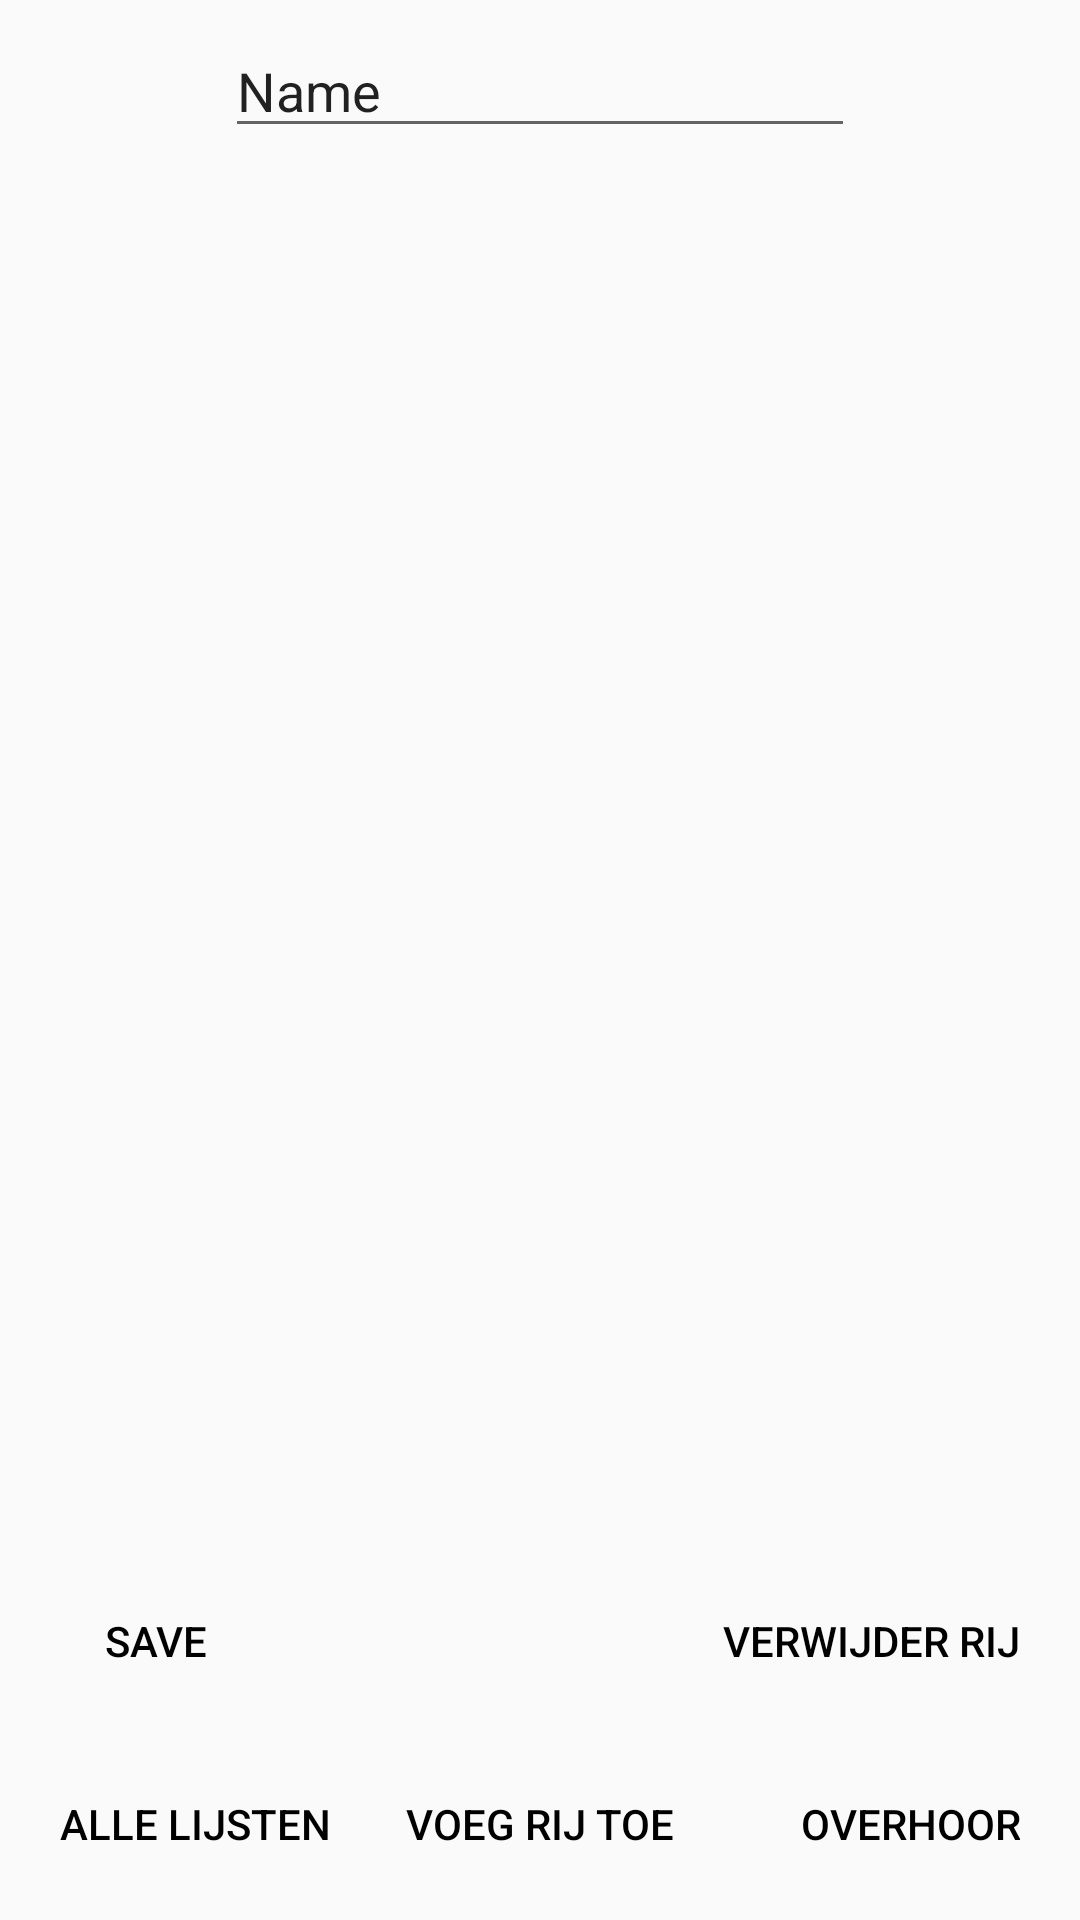

Here is an Android app screen rendered from its layout file. Give the layout XML and the strings, colors and styles it references.
<!-- AndroidManifest.xml: application theme AppTheme -->
<!-- res/layout/fragment_edit_word_list.xml -->
<FrameLayout xmlns:android="http://schemas.android.com/apk/res/android"
    xmlns:app="http://schemas.android.com/apk/res-auto"
    xmlns:tools="http://schemas.android.com/tools"
    android:id="@+id/fragment_edit_word_list"
    android:layout_width="match_parent"
    android:layout_height="match_parent"
    tools:context="layout.editWordList">

    <android.support.constraint.ConstraintLayout
        android:layout_width="match_parent"
        android:layout_height="match_parent">

        <Button
            android:id="@+id/addRowButton"
            android:layout_width="wrap_content"
            android:layout_height="wrap_content"
            android:layout_marginBottom="8dp"
            android:layout_marginLeft="8dp"
            android:layout_marginRight="8dp"
            android:text="voeg rij toe"
            app:layout_constraintBottom_toBottomOf="parent"
            app:layout_constraintLeft_toLeftOf="parent"
            app:layout_constraintRight_toRightOf="parent" />

        <Button
            android:id="@+id/removeRowButton"
            android:layout_width="wrap_content"
            android:layout_height="wrap_content"
            android:layout_marginBottom="69dp"
            android:layout_marginRight="8dp"
            android:text="Verwijder rij"
            app:layout_constraintBottom_toBottomOf="parent"
            app:layout_constraintRight_toRightOf="parent" />

        <Button
            android:id="@+id/saveButton"
            android:layout_width="wrap_content"
            android:layout_height="wrap_content"
            android:layout_marginBottom="69dp"
            android:layout_marginLeft="8dp"
            android:text="Save"
            app:layout_constraintBottom_toBottomOf="parent"
            app:layout_constraintLeft_toLeftOf="parent" />

        <Button
            android:id="@+id/displayListButton"
            android:layout_width="wrap_content"
            android:layout_height="wrap_content"
            android:layout_marginBottom="8dp"
            android:layout_marginLeft="8dp"
            android:text="Alle lijsten"
            app:layout_constraintBottom_toBottomOf="parent"
            app:layout_constraintLeft_toLeftOf="parent" />

        <Button
            android:id="@+id/overhoorButton"
            android:layout_width="wrap_content"
            android:layout_height="wrap_content"
            android:layout_marginBottom="8dp"
            android:layout_marginRight="8dp"
            android:text="Overhoor"
            app:layout_constraintBottom_toBottomOf="parent"
            app:layout_constraintRight_toRightOf="parent" />

        <android.support.constraint.Guideline
            android:id="@+id/guideline"
            android:layout_width="1dp"
            android:layout_height="wrap_content"
            android:orientation="horizontal"
            app:layout_constraintGuide_percent="0.75"
            tools:layout_editor_absoluteX="0dp"
            tools:layout_editor_absoluteY="465dp" />

        <EditText
            android:id="@+id/tableNameET"
            android:layout_width="wrap_content"
            android:layout_height="wrap_content"
            android:layout_marginEnd="8dp"
            android:layout_marginLeft="8dp"
            android:layout_marginRight="8dp"
            android:layout_marginStart="8dp"
            android:layout_marginTop="8dp"
            android:ems="10"
            android:inputType="textPersonName"
            android:text="Name"
            app:layout_constraintLeft_toLeftOf="parent"
            app:layout_constraintRight_toRightOf="parent"
            app:layout_constraintTop_toTopOf="parent" />

        <LinearLayout
            android:id="@+id/editwordlistLinearLayout"
            android:layout_width="0dp"
            android:layout_height="wrap_content"
            android:layout_marginEnd="8dp"
            android:layout_marginLeft="8dp"
            android:layout_marginRight="8dp"
            android:layout_marginStart="8dp"
            android:layout_marginTop="8dp"
            android:orientation="horizontal"
            app:layout_constraintLeft_toLeftOf="parent"
            app:layout_constraintRight_toRightOf="parent"
            app:layout_constraintTop_toBottomOf="@+id/tableNameET">

            <ScrollView
                android:layout_width="0dp"
                android:layout_height="match_parent"
                android:layout_weight="1"
                tools:layout_editor_absoluteX="8dp"
                tools:layout_editor_absoluteY="8dp">

                <LinearLayout
                    android:id="@+id/answerLinearLayout"
                    android:layout_width="match_parent"
                    android:layout_height="wrap_content"
                    android:orientation="vertical">

                </LinearLayout>
            </ScrollView>

            <ScrollView
                android:layout_width="0dp"
                android:layout_height="match_parent"
                android:layout_weight="1"
                tools:layout_editor_absoluteX="8dp"
                tools:layout_editor_absoluteY="8dp">

                <LinearLayout
                    android:id="@+id/questionLinearLayout"
                    android:layout_width="match_parent"
                    android:layout_height="wrap_content"
                    android:orientation="vertical">

                </LinearLayout>
            </ScrollView>

        </LinearLayout>

    </android.support.constraint.ConstraintLayout>

</FrameLayout>
<!-- resources referenced by this layout -->
<resources>
  <style name="AppTheme" parent="Theme.AppCompat.Light.DarkActionBar">
          
          <item name="colorPrimary">@color/colorPrimary</item>
          <item name="colorPrimaryDark">@color/colorPrimaryDark</item>
          <item name="colorAccent">@color/colorAccent</item>
          <item name="android:textColor">@color/colorblack</item>
          <item name="android:titleTextStyle">@color/colorblack</item>
          <item name="titleTextColor">@color/displaylisttextcolor</item>
          <item name="subtitleTextColor">@android:color/white</item>
          <item name="buttonStyle">@style/AppTheme.button</item>
      </style>
  <color name="colorPrimary">#26c9ff</color>
  <color name="colorPrimaryDark">#268ACF</color>
  <color name="colorAccent">#ffa000</color>
  <color name="colorblack">#000000</color>
  <color name="displaylisttextcolor">#454545</color>
  <style name="AppTheme.button" parent="Widget.AppCompat.Button.Borderless">
          <item name="android:maxHeight">50dp</item>
          <item name="android:maxWidth">200dp</item>
      </style>
</resources>
